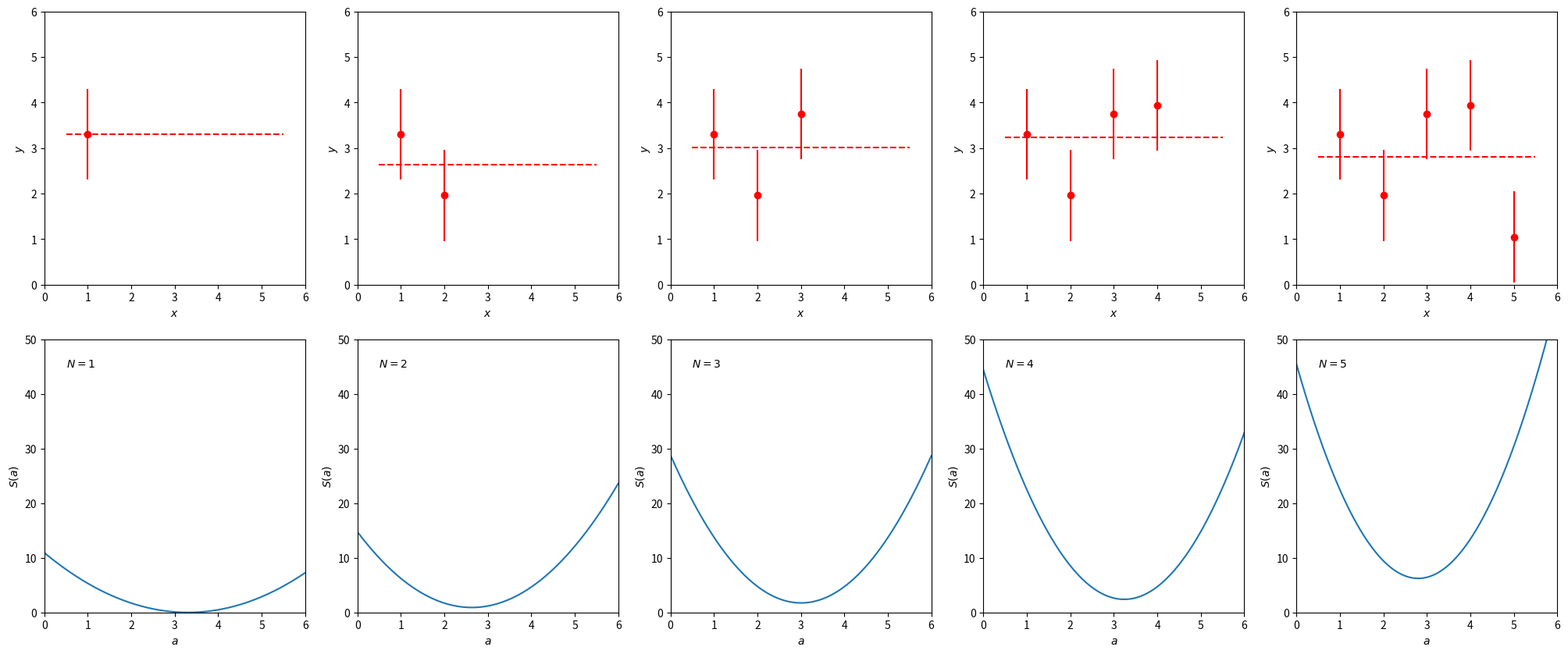

Generate this figure with matplotlib:
"""least squares: sum of residuals adding more and more data"""

import numpy as np
import matplotlib.pyplot as plt

def LeastSquares_S( model, sigma, data ):
	"""least squares: function to compute squared sum of residuals"""

	# use np.meshgrid to process arrays of models applied on the same data
	MODEL, DATA = np.meshgrid( model, data )
	return np.sum( ( ( DATA - MODEL ) / sigma )**2, axis=0 )

# true model parameters
atrue = 3
sig   = 1

# scan of a values
amin, amax, steps = 0., 6., 300
a = np.linspace( amin, amax, steps )

# data points
N = 5
xi = np.linspace( 1, N, N )
xrange = np.linspace( 0.5, N + 0.5, steps )

rng = np.random.default_rng( 42 )
yi = rng.normal( loc=atrue, scale=sig, size=N )

fig,ax = plt.subplots( 2, N, figsize=(25,10) )

for i in np.arange( len( yi ) ):

	# compute S(a) with first i+1 data points
	S_plot = LeastSquares_S( a, sig, yi[:i+1] )
	
	# plot data points
	ax[0][i].errorbar( xi[:i+1], yi[:i+1], yerr=sig, fmt="ro" )
	ax[0][i].set_xlabel( r"$x$")
	ax[0][i].set_ylabel( r"$y$")
	ax[0][i].set_xlim( 0, 6 )
	ax[0][i].set_ylim( 0, 6 )
	ymean = np.repeat( np.mean( yi[:i+1] ), steps )
	ax[0][i].plot( xrange, ymean, "r--" )

	# plot S(a)
	ax[1][i].plot( a, S_plot )
	ax[1][i].set_xlabel( r"$a$")
	ax[1][i].set_ylabel( r"$S(a)$")
	ax[1][i].set_xlim( 0, 6 )
	ax[1][i].set_ylim( 0, 50 )
	ax[1][i].text( 0.5, 45, "$N=%d$" % (i+1) )

plt.savefig( "S_uncertainty.pdf" )
plt.show()
